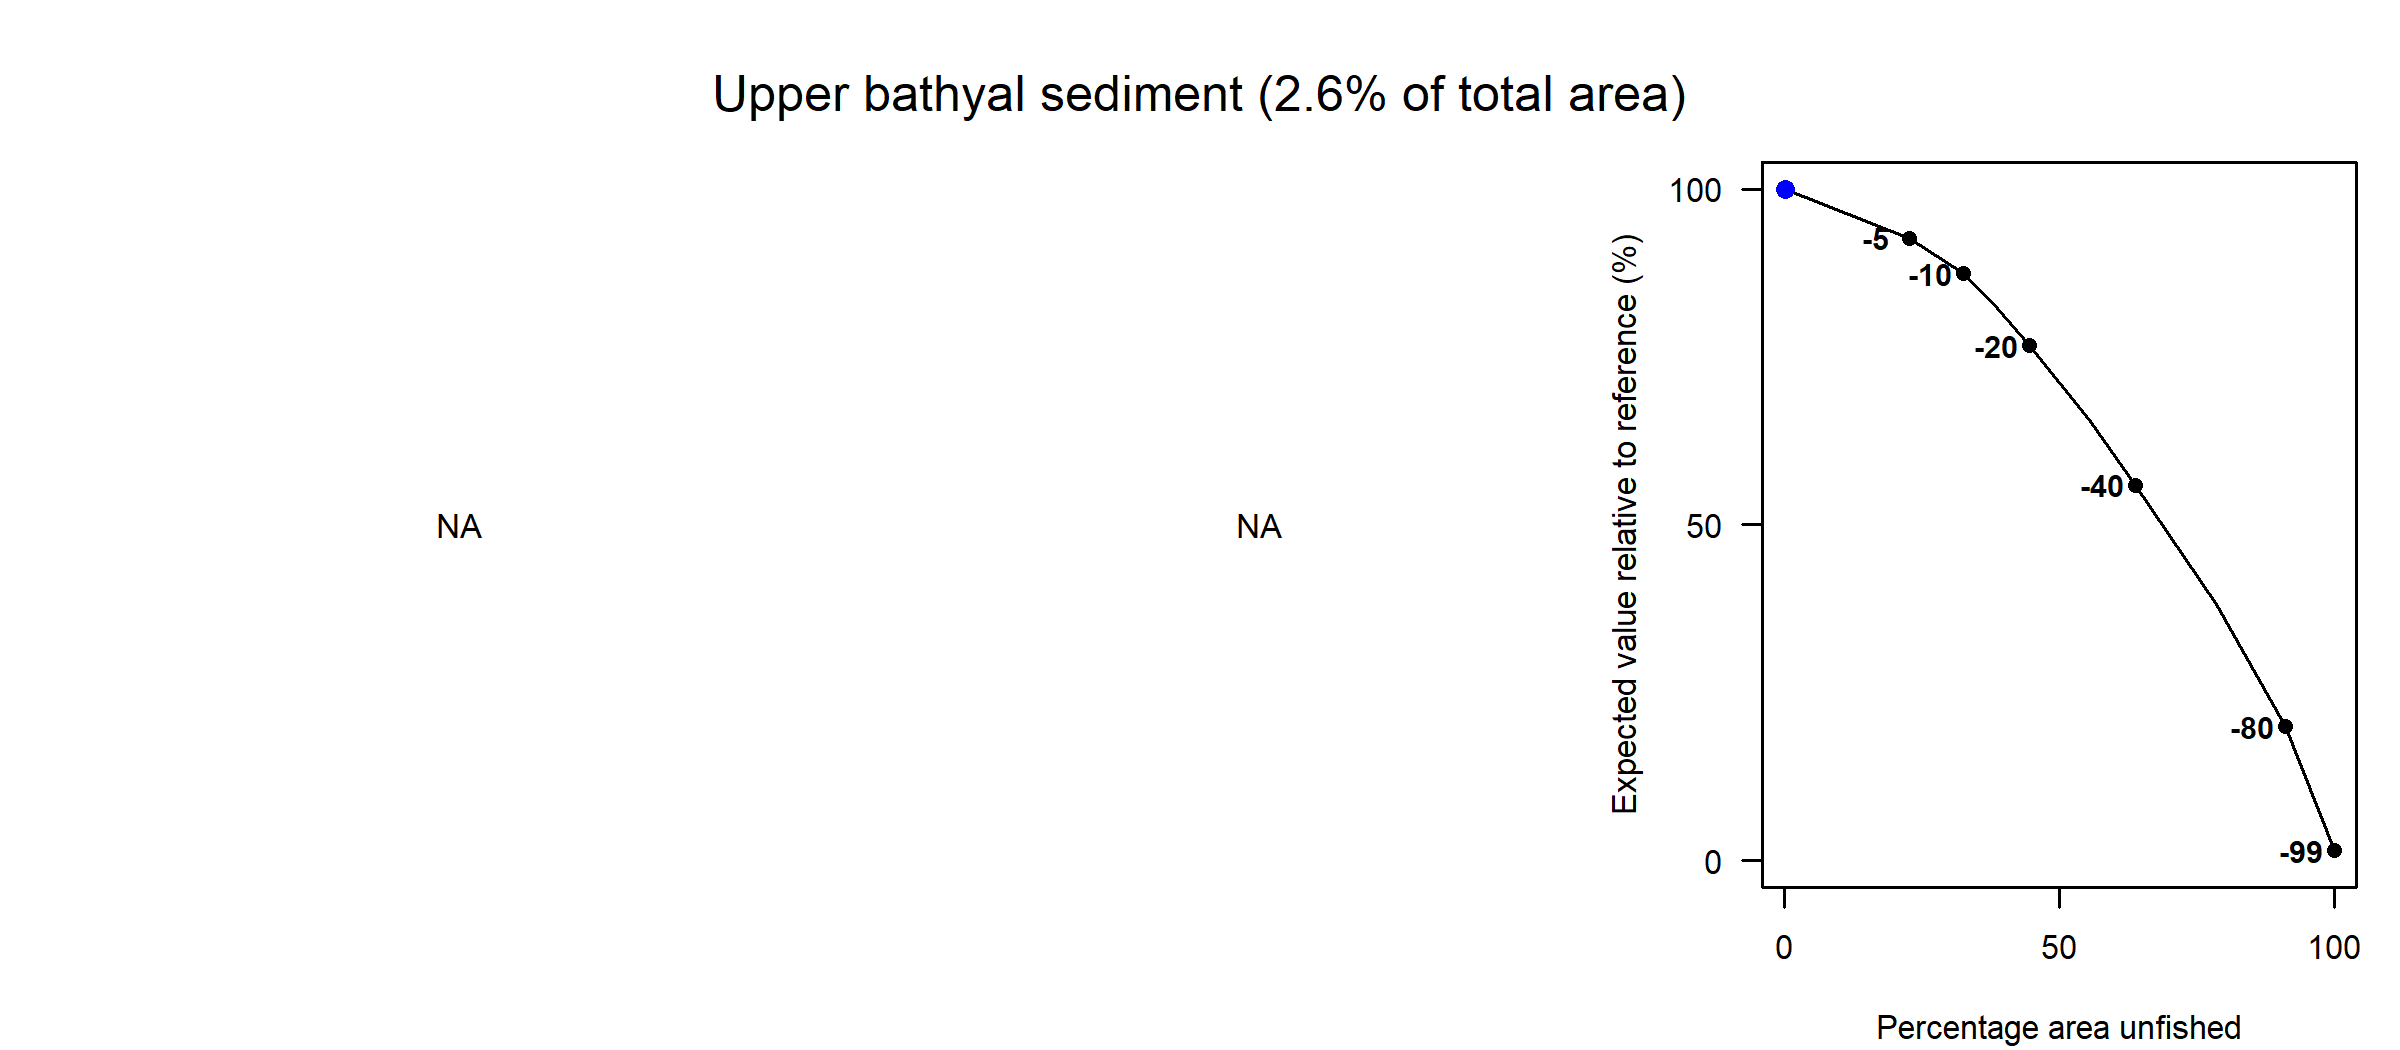

The data file committed next to this chart (first rows):
Effort reduction as a percentage, Average PD impact, Average L1 impact, Percentage area unfished, Percentage of total value, Percentage of total weight
0, NA, NA, 0.17, 100, NA
5, NA, NA, 22.8, 92.72, NA
10, NA, NA, 32.6, 87.42, NA
15, NA, NA, 38.74, 82.31, NA
20, NA, NA, 44.65, 76.69, NA
30, NA, NA, 55.59, 65.38, NA
40, NA, NA, 63.84, 55.91, NA
60, NA, NA, 78.61, 38.12, NA
80, NA, NA, 91.09, 19.99, NA
99, NA, NA, 100, 1.51, NA
